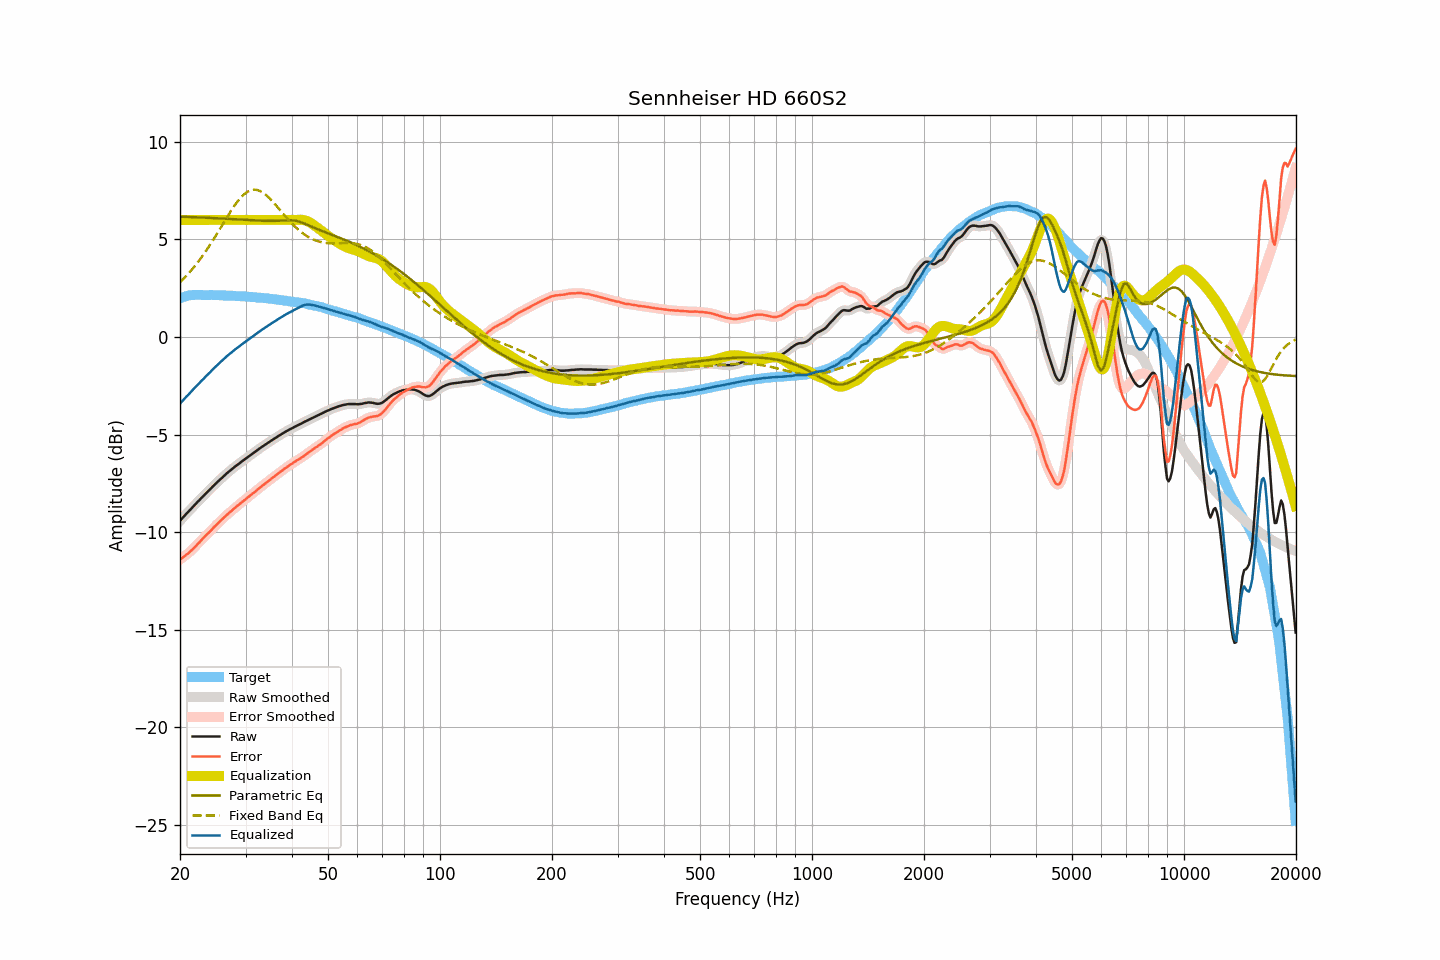

The file beside this chart, header and first rows:
frequency, raw, smoothed, error, error_smoothed, equalization, parametric_eq, fixed_band_eq, equalized_raw, equalized_smoothed, target
20.00, -9.42, -9.42, -11.41, -11.41, 6.00, 6.17, 2.81, -3.42, -3.42, 1.99
20.20, -9.32, -9.33, -11.34, -11.34, 6.00, 6.17, 2.89, -3.32, -3.33, 2.02
20.40, -9.23, -9.23, -11.28, -11.28, 6.00, 6.16, 2.97, -3.23, -3.23, 2.05
20.61, -9.14, -9.14, -11.21, -11.21, 6.00, 6.16, 3.05, -3.14, -3.14, 2.07
20.81, -9.05, -9.06, -11.15, -11.15, 6.00, 6.16, 3.14, -3.05, -3.06, 2.10
21.02, -8.97, -8.97, -11.10, -11.09, 6.00, 6.15, 3.23, -2.97, -2.97, 2.13
21.23, -8.88, -8.88, -11.02, -11.02, 6.00, 6.15, 3.32, -2.88, -2.88, 2.14
21.44, -8.79, -8.79, -10.94, -10.94, 6.00, 6.15, 3.42, -2.79, -2.79, 2.15
21.66, -8.70, -8.71, -10.86, -10.86, 6.00, 6.14, 3.51, -2.70, -2.71, 2.15
21.87, -8.62, -8.62, -10.78, -10.78, 6.00, 6.14, 3.62, -2.62, -2.62, 2.15
22.09, -8.53, -8.53, -10.70, -10.69, 6.00, 6.14, 3.72, -2.53, -2.53, 2.16
22.31, -8.44, -8.44, -10.60, -10.61, 6.00, 6.13, 3.82, -2.44, -2.44, 2.16
22.54, -8.36, -8.36, -10.53, -10.52, 6.00, 6.13, 3.93, -2.36, -2.36, 2.16
22.76, -8.27, -8.28, -10.43, -10.43, 6.00, 6.13, 4.04, -2.27, -2.28, 2.16
22.99, -8.19, -8.19, -10.34, -10.35, 6.00, 6.12, 4.16, -2.19, -2.19, 2.15
23.22, -8.11, -8.11, -10.26, -10.26, 6.00, 6.12, 4.27, -2.11, -2.11, 2.15
23.45, -8.02, -8.03, -10.17, -10.17, 6.00, 6.12, 4.39, -2.02, -2.03, 2.15
23.69, -7.94, -7.94, -10.09, -10.09, 6.00, 6.11, 4.51, -1.94, -1.94, 2.15
23.92, -7.86, -7.86, -10.01, -10.01, 6.00, 6.11, 4.64, -1.86, -1.86, 2.15
24.16, -7.78, -7.78, -9.94, -9.93, 6.00, 6.10, 4.77, -1.78, -1.78, 2.16
24.40, -7.69, -7.69, -9.85, -9.85, 6.00, 6.10, 4.89, -1.69, -1.69, 2.16
24.65, -7.61, -7.61, -9.76, -9.76, 6.00, 6.10, 5.03, -1.61, -1.61, 2.15
24.89, -7.53, -7.53, -9.68, -9.68, 6.00, 6.09, 5.16, -1.53, -1.53, 2.14
25.14, -7.45, -7.45, -9.59, -9.59, 6.00, 6.09, 5.29, -1.45, -1.45, 2.14
25.39, -7.37, -7.37, -9.51, -9.51, 6.00, 6.08, 5.43, -1.37, -1.37, 2.14
25.65, -7.29, -7.29, -9.43, -9.43, 6.00, 6.08, 5.56, -1.29, -1.29, 2.14
25.91, -7.22, -7.22, -9.35, -9.35, 6.00, 6.07, 5.70, -1.22, -1.22, 2.13
26.16, -7.14, -7.14, -9.27, -9.27, 6.00, 6.07, 5.84, -1.14, -1.14, 2.13
26.43, -7.07, -7.07, -9.20, -9.20, 6.00, 6.06, 5.97, -1.07, -1.07, 2.13
26.69, -6.99, -6.99, -9.12, -9.12, 6.00, 6.06, 6.11, -0.99, -0.99, 2.13
26.96, -6.92, -6.92, -9.05, -9.05, 6.00, 6.05, 6.24, -0.92, -0.92, 2.13
27.23, -6.85, -6.86, -8.98, -8.98, 6.00, 6.05, 6.37, -0.85, -0.86, 2.12
27.50, -6.79, -6.79, -8.92, -8.91, 6.00, 6.05, 6.50, -0.79, -0.79, 2.12
27.77, -6.72, -6.72, -8.83, -8.84, 6.00, 6.04, 6.63, -0.72, -0.72, 2.11
28.05, -6.65, -6.66, -8.76, -8.76, 6.00, 6.04, 6.75, -0.65, -0.66, 2.11
28.33, -6.59, -6.59, -8.69, -8.69, 6.00, 6.03, 6.86, -0.59, -0.59, 2.10
28.62, -6.53, -6.53, -8.63, -8.63, 6.00, 6.03, 6.97, -0.53, -0.53, 2.10
28.90, -6.47, -6.47, -8.57, -8.56, 6.00, 6.02, 7.07, -0.47, -0.47, 2.10
29.19, -6.40, -6.41, -8.49, -8.50, 6.00, 6.02, 7.17, -0.40, -0.41, 2.08
29.48, -6.34, -6.34, -8.43, -8.43, 6.00, 6.01, 7.25, -0.34, -0.34, 2.09
29.78, -6.28, -6.28, -8.36, -8.36, 6.00, 6.01, 7.33, -0.28, -0.28, 2.08
30.08, -6.22, -6.22, -8.30, -8.30, 6.00, 6.00, 7.39, -0.22, -0.22, 2.08
30.38, -6.16, -6.16, -8.23, -8.23, 6.00, 6.00, 7.45, -0.16, -0.16, 2.07
30.68, -6.10, -6.10, -8.17, -8.16, 6.00, 5.99, 7.49, -0.10, -0.10, 2.06
30.99, -6.04, -6.04, -8.10, -8.10, 6.00, 5.99, 7.52, -0.04, -0.04, 2.05
31.30, -5.98, -5.98, -8.03, -8.03, 6.00, 5.98, 7.54, 0.02, 0.02, 2.05
31.61, -5.92, -5.92, -7.97, -7.97, 6.00, 5.98, 7.55, 0.08, 0.08, 2.05
31.93, -5.86, -5.86, -7.90, -7.90, 6.00, 5.97, 7.55, 0.14, 0.14, 2.04
32.24, -5.80, -5.80, -7.82, -7.83, 6.00, 5.97, 7.53, 0.20, 0.20, 2.02
32.57, -5.74, -5.74, -7.76, -7.76, 6.00, 5.97, 7.51, 0.26, 0.26, 2.02
32.89, -5.68, -5.68, -7.70, -7.70, 6.00, 5.96, 7.47, 0.32, 0.32, 2.02
33.22, -5.62, -5.62, -7.63, -7.63, 6.00, 5.96, 7.43, 0.38, 0.38, 2.01
33.55, -5.57, -5.57, -7.57, -7.57, 6.00, 5.96, 7.38, 0.43, 0.43, 2.00
33.89, -5.51, -5.51, -7.50, -7.51, 6.00, 5.95, 7.31, 0.49, 0.49, 1.99
34.23, -5.46, -5.46, -7.45, -7.44, 6.00, 5.95, 7.25, 0.54, 0.54, 1.99
34.57, -5.40, -5.40, -7.38, -7.38, 6.00, 5.95, 7.17, 0.60, 0.60, 1.97
34.92, -5.35, -5.35, -7.31, -7.31, 6.00, 5.95, 7.09, 0.65, 0.65, 1.96
35.27, -5.29, -5.30, -7.25, -7.25, 6.00, 5.95, 7.00, 0.71, 0.70, 1.96
35.62, -5.24, -5.24, -7.19, -7.19, 6.00, 5.95, 6.91, 0.76, 0.76, 1.94
35.97, -5.19, -5.19, -7.12, -7.13, 6.00, 5.95, 6.82, 0.81, 0.81, 1.93
... 635 more rows
